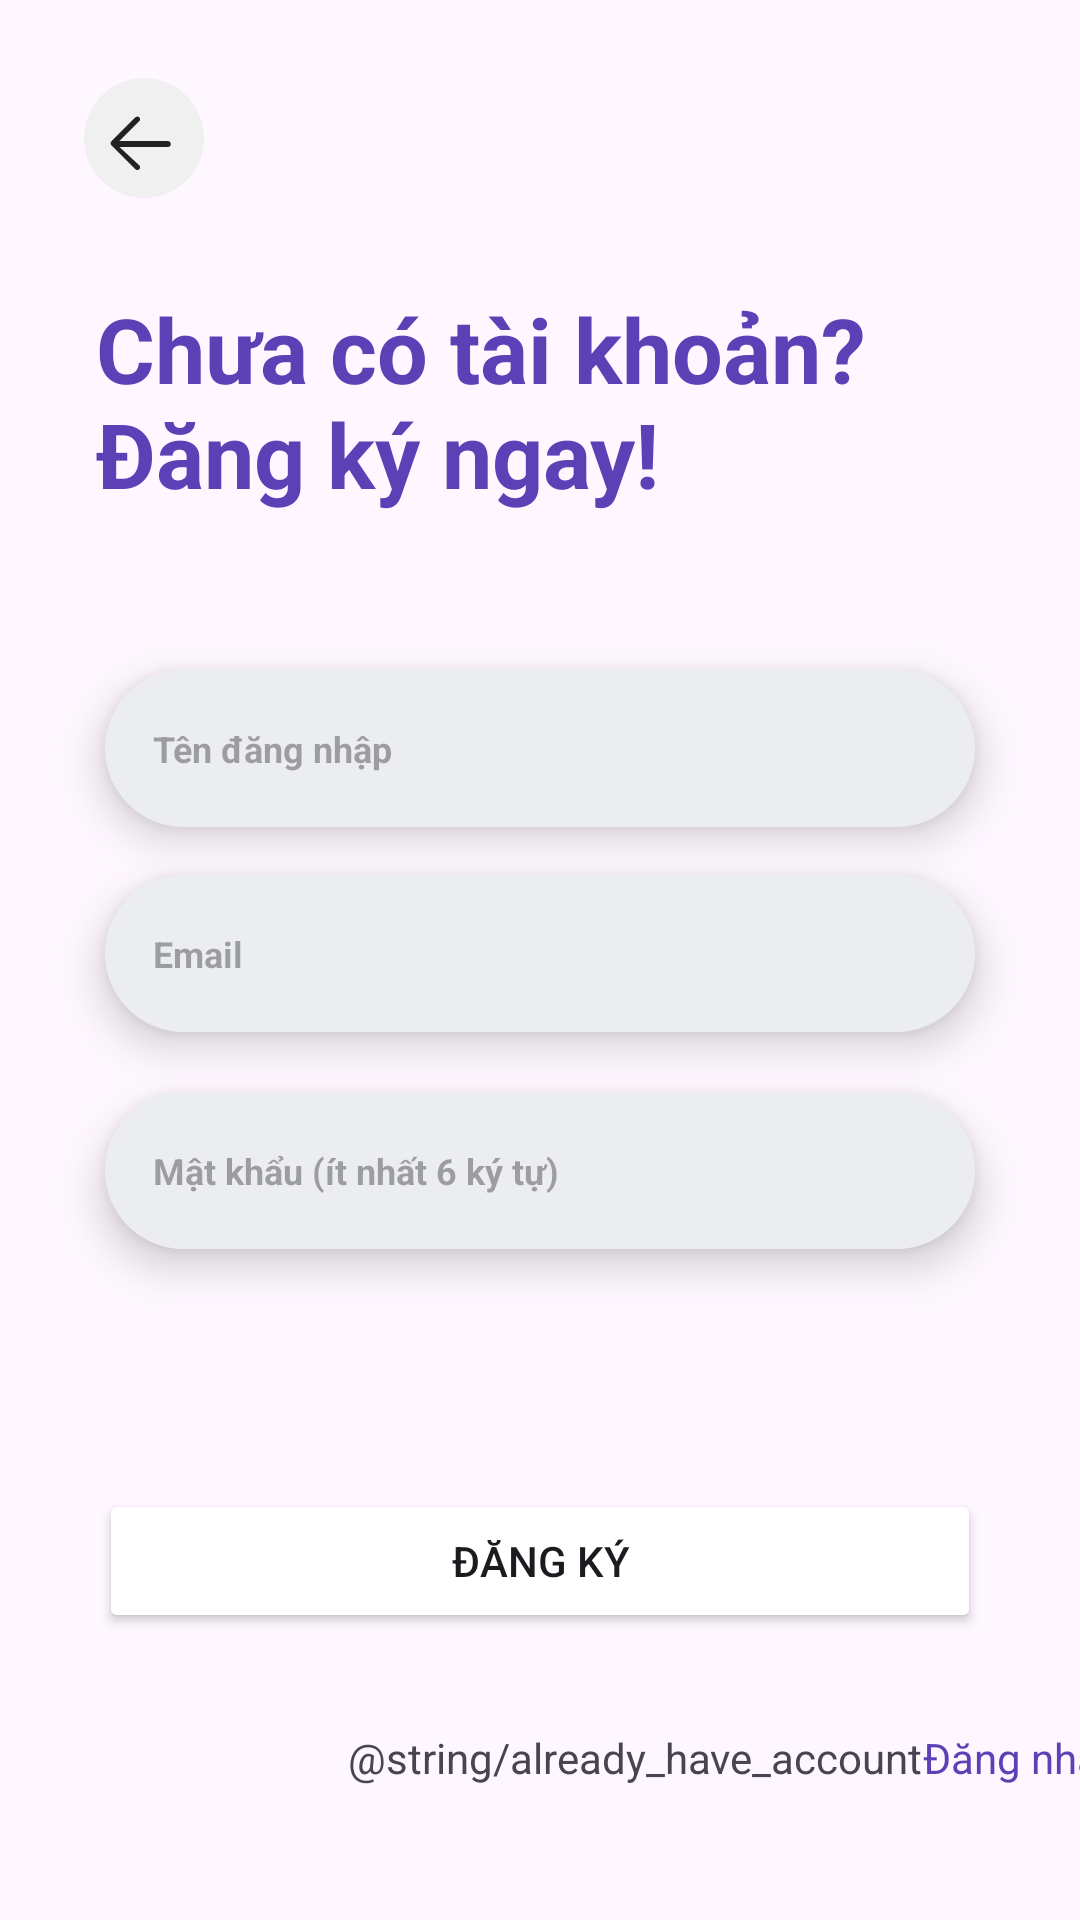

Layout XML and referenced resources for this Android screen:
<!-- AndroidManifest.xml: application theme Theme.HaNoiCraftCorner -->
<!-- res/layout/activity_register.xml -->
<?xml version="1.0" encoding="utf-8"?>
<androidx.constraintlayout.widget.ConstraintLayout xmlns:android="http://schemas.android.com/apk/res/android"
    xmlns:app="http://schemas.android.com/apk/res-auto"
    xmlns:tools="http://schemas.android.com/tools"
    android:id="@+id/main"
    android:layout_width="match_parent"
    android:layout_height="match_parent"
    android:orientation="vertical"
    tools:context=".main.opening.register.Register" >


    <ImageButton
        android:id="@+id/imageButton"
        android:layout_width="48dp"
        android:layout_height="48dp"
        android:layout_marginStart="24dp"
        android:layout_marginTop="24dp"
        android:background="@android:color/transparent"
        android:contentDescription="@string/backBtn"
        android:scaleType="fitCenter"
        app:layout_constraintStart_toStartOf="parent"
        app:layout_constraintTop_toTopOf="parent"
        app:srcCompat="@drawable/ic_back" />

    <TextView
        android:id="@+id/Tittle"
        android:layout_width="0dp"
        android:layout_height="wrap_content"
        android:layout_marginStart="32dp"
        android:layout_marginTop="96dp"
        android:text="@string/Title"
        android:textColor="@color/primary"
        android:textSize="30sp"
        android:textStyle="bold"
        app:layout_constraintEnd_toEndOf="parent"
        app:layout_constraintStart_toStartOf="parent"
        app:layout_constraintTop_toTopOf="parent" />

    <EditText
        android:id="@+id/inpUsername"
        android:layout_width="0dp"
        android:layout_height="wrap_content"
        android:layout_marginStart="35dp"
        android:layout_marginTop="52dp"
        android:layout_marginEnd="35dp"
        android:autofillHints="username"
        android:background="@drawable/edittext_background"
        android:elevation="8dp"
        android:hint="@string/hintInpUser"
        android:inputType="text"
        android:paddingVertical="18dp"
        android:paddingStart="16dp"
        android:paddingEnd="32dp"
        android:textColor="@color/black"
        android:textSize="12sp"
        android:textStyle="bold"
        app:layout_constraintEnd_toEndOf="parent"
        app:layout_constraintHorizontal_bias="0.0"
        app:layout_constraintStart_toStartOf="parent"
        app:layout_constraintTop_toBottomOf="@+id/Tittle"
        tools:ignore="TextContrastCheck" />

    <EditText
        android:id="@+id/inpEmail"
        android:layout_width="0dp"
        android:layout_height="wrap_content"
        android:layout_marginStart="35dp"
        android:layout_marginTop="16dp"
        android:layout_marginEnd="35dp"
        android:autofillHints="emailAddress"
        android:background="@drawable/edittext_background"
        android:elevation="8dp"
        android:hint="@string/inpEmailText"
        android:inputType="text"
        android:paddingVertical="18dp"
        android:paddingStart="16dp"
        android:paddingEnd="32dp"
        android:textColor="@color/black"
        android:textSize="12sp"
        android:textStyle="bold"
        app:layout_constraintEnd_toEndOf="parent"
        app:layout_constraintHorizontal_bias="0.0"
        app:layout_constraintStart_toStartOf="parent"
        app:layout_constraintTop_toBottomOf="@+id/inpUsername"
        tools:ignore="TextFields,TextContrastCheck" />

    <EditText
        android:id="@+id/inpPassword"
        android:layout_width="0dp"
        android:layout_height="wrap_content"
        android:layout_marginStart="35dp"
        android:layout_marginTop="20dp"
        android:layout_marginEnd="35dp"
        android:autofillHints="password"
        android:background="@drawable/edittext_background"
        android:elevation="8dp"
        android:hint="@string/inpPassText"
        android:inputType="textPassword"
        android:paddingVertical="18dp"
        android:paddingStart="16dp"
        android:paddingEnd="32dp"
        android:textColor="@color/black"
        android:textSize="12sp"
        android:textStyle="bold"
        app:layout_constraintEnd_toEndOf="parent"
        app:layout_constraintHorizontal_bias="1.0"
        app:layout_constraintStart_toStartOf="parent"
        app:layout_constraintTop_toBottomOf="@+id/inpEmail"
        tools:ignore="TextFields,TextContrastCheck" />


    <Button
        android:id="@+id/registerButton"
        android:layout_width="0dp"
        android:layout_height="wrap_content"
        android:layout_marginStart="33dp"
        android:layout_marginTop="80dp"
        android:layout_marginEnd="33dp"
        android:backgroundTint="@color/btnColorPurple"
        android:text="@string/btnString"
        app:layout_constraintEnd_toEndOf="parent"
        app:layout_constraintHorizontal_bias="0.0"
        app:layout_constraintStart_toStartOf="parent"
        app:layout_constraintTop_toBottomOf="@+id/inpPassword"
        tools:ignore="TextContrastCheck" />

    <LinearLayout
        android:layout_width="0dp"
        android:layout_height="wrap_content"
        android:layout_marginStart="116dp"
        android:layout_marginTop="32dp"
        android:orientation="horizontal"
        app:layout_constraintStart_toStartOf="parent"
        app:layout_constraintTop_toBottomOf="@+id/registerButton">

        <TextView
            android:id="@+id/textView"
            android:layout_width="0dp"
            android:layout_height="wrap_content"
            android:layout_weight="1"
            android:text="@string/already_have_account" />

        <TextView
            android:id="@+id/ClickableText"
            android:layout_width="wrap_content"
            android:layout_height="wrap_content"
            android:clickable="true"
            android:focusable="true"
            android:text="@string/ClickableText"
            android:textColor="@color/primary"
            android:textSize="14sp"
            tools:ignore="TouchTargetSizeCheck" />
    </LinearLayout>
</androidx.constraintlayout.widget.ConstraintLayout>
<!-- resources referenced by this layout -->
<resources>
  <color name="black">#FF000000</color>
  <color name="primary">#5E40B6</color>
  <!-- drawable edittext_background (drawable) -->
  <?xml version="1.0" encoding="utf-8"?>
  <shape xmlns:android="http://schemas.android.com/apk/res/android">
      <solid android:color="#EBEDF0"/>
      <corners android:radius="30dp"/>
  </shape>
  <!-- drawable ic_back (drawable) -->
  <?xml version="1.0" encoding="utf-8"?>
  <vector xmlns:android="http://schemas.android.com/apk/res/android"
      android:width="48dp"
      android:height="48dp"
      android:viewportWidth="48"
      android:viewportHeight="48">
      
      <path
          android:fillColor="#F0F0F0"
          android:pathData="M24,2C12.95,2 4,10.95 4,22s8.95,20 20,20 20-8.95 20-20S35.05,2 24,2z"/>
      
      <path
          android:fillColor="#222"
          android:pathData="M32,23H15.83l6.59-6.59c0.36-0.36,0.36-0.93,0-1.29s-0.93-0.36-1.29,0l-8,8c-0.36,0.36-0.36,0.93,0,1.29l8,8c0.18,0.18,0.42,0.27,0.65,0.27s0.47-0.09,0.65-0.27c0.36-0.36,0.36-0.93,0-1.29L15.83,25H32c0.51,0,0.93-0.42,0.93-0.93S32.51,23,32,23z"/>
  </vector>
  <string name="ClickableText">Đăng nhập</string>
  <string name="Title">Chưa có tài khoản?\nĐăng ký ngay!</string>
  <string name="backBtn">back</string>
  <string name="btnString">Đăng ký</string>
  <string name="hintInpUser">Tên đăng nhập</string>
  <string name="inpEmailText">Email</string>
  <string name="inpPassText">Mật khẩu (ít nhất 6 ký tự)</string>
  <style name="Theme.HaNoiCraftCorner" parent="Base.Theme.HaNoiCraftCorner" />
  <style name="Base.Theme.HaNoiCraftCorner" parent="Theme.Material3.DayNight.NoActionBar">
          
          
      </style>
</resources>
